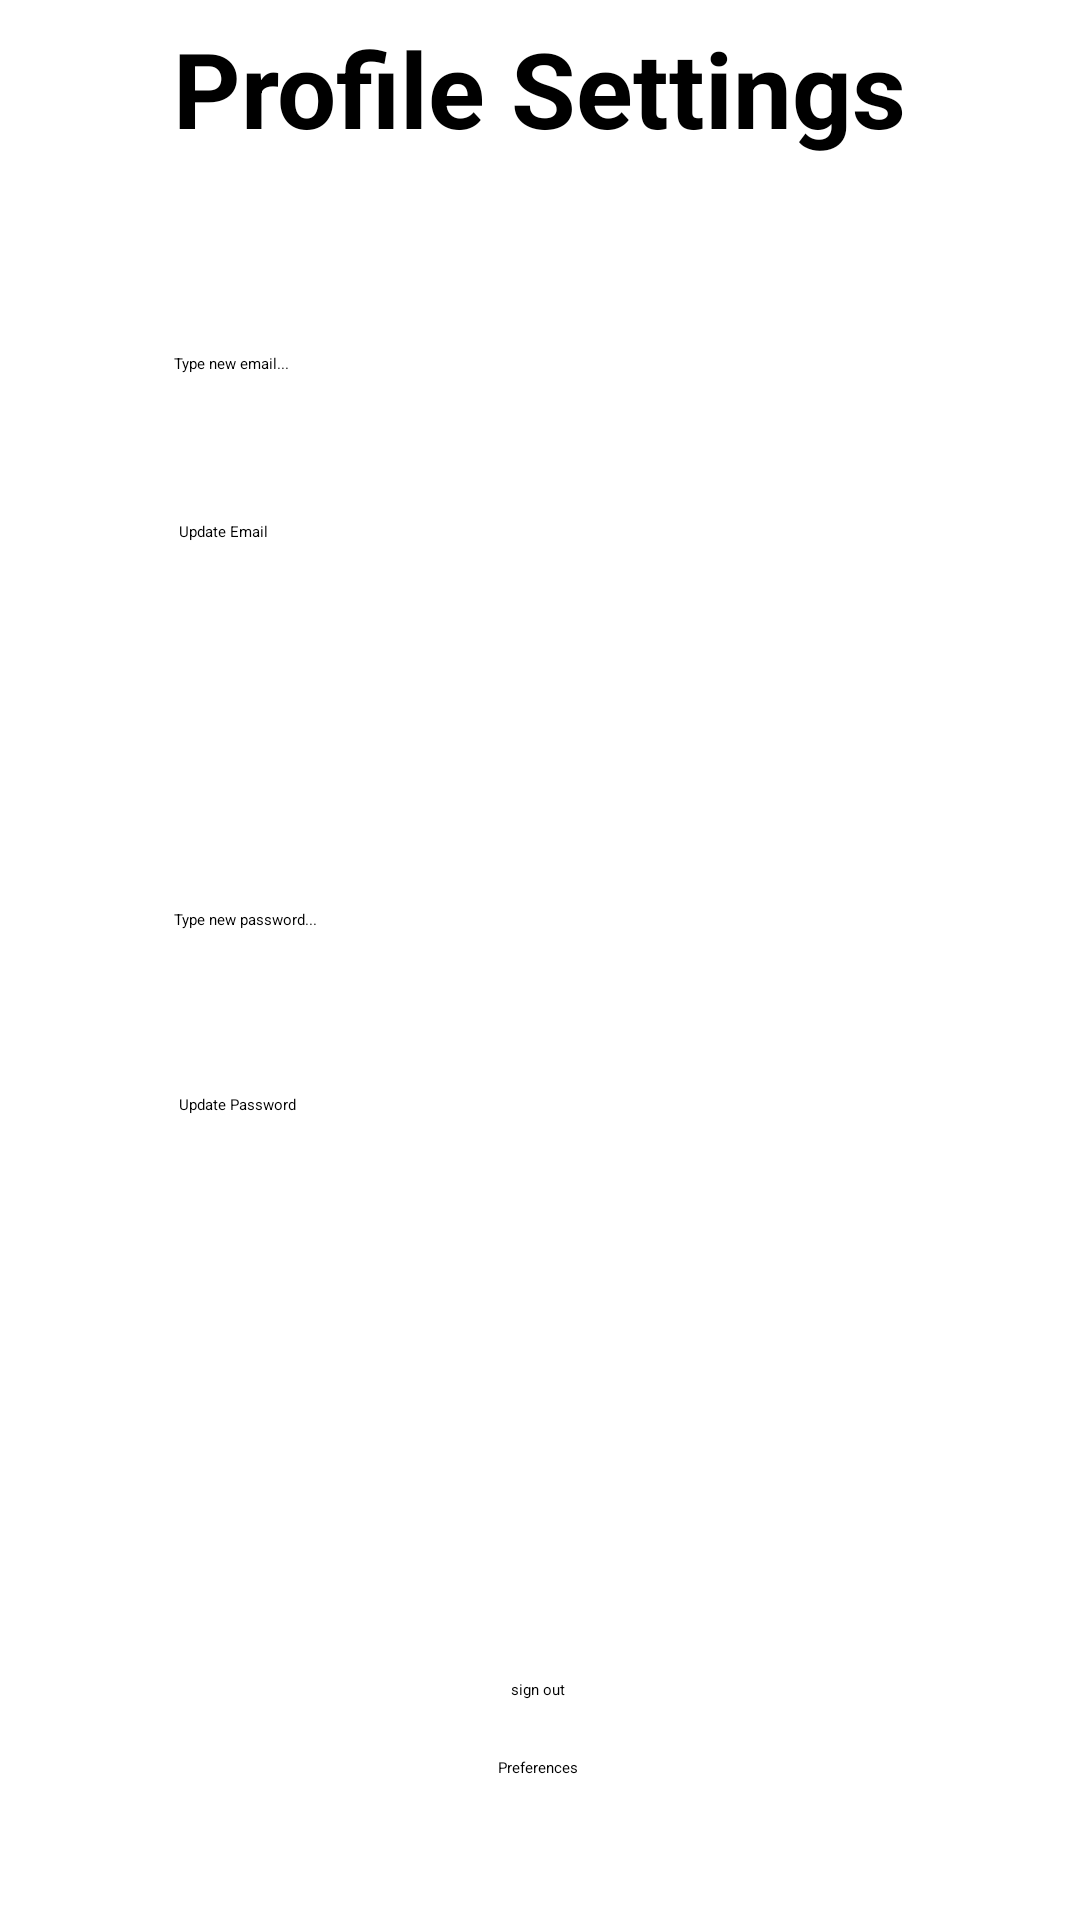

Here is an Android app screen rendered from its layout file. Give the layout XML and the strings, colors and styles it references.
<!-- AndroidManifest.xml: application theme Theme.BottomNavigation -->
<!-- res/layout/fragment_profile.xml -->
<?xml version="1.0" encoding="utf-8"?>
<androidx.constraintlayout.widget.ConstraintLayout xmlns:android="http://schemas.android.com/apk/res/android"
    xmlns:app="http://schemas.android.com/apk/res-auto"
    xmlns:tools="http://schemas.android.com/tools"
    android:layout_width="match_parent"
    android:layout_height="match_parent"
    tools:context=".ui.profile.ProfileFragment">


    <EditText
        android:id="@+id/etUpdEmail"
        android:layout_width="241dp"
        android:layout_height="48dp"
        android:hint="Type new email..."
        app:layout_constraintBottom_toBottomOf="parent"
        app:layout_constraintEnd_toEndOf="parent"
        app:layout_constraintHorizontal_bias="0.488"
        app:layout_constraintStart_toStartOf="parent"
        app:layout_constraintTop_toTopOf="parent"
        app:layout_constraintVertical_bias="0.199" />

    <EditText
        android:id="@+id/etUpdPass"
        android:layout_width="241dp"
        android:layout_height="48dp"
        android:hint="Type new password..."
        app:layout_constraintBottom_toBottomOf="parent"
        app:layout_constraintEnd_toEndOf="parent"
        app:layout_constraintHorizontal_bias="0.488"
        app:layout_constraintStart_toStartOf="parent"
        app:layout_constraintTop_toTopOf="parent"
        app:layout_constraintVertical_bias="0.512"
        tools:ignore="SpeakableTextPresentCheck" />

    <Button
        android:id="@+id/updatePass_btn"
        android:layout_width="241dp"
        android:layout_height="48dp"
        android:layout_marginTop="8dp"
        android:text="Update Password"
        app:layout_constraintBottom_toBottomOf="parent"
        app:layout_constraintEnd_toEndOf="parent"
        app:layout_constraintStart_toStartOf="parent"
        app:layout_constraintTop_toBottomOf="@+id/etUpdPass"
        app:layout_constraintVertical_bias="0.025" />

    <TextView
        android:id="@+id/textView3"
        android:layout_width="wrap_content"
        android:layout_height="wrap_content"
        android:text="Profile Settings"
        android:textSize="35dp"
        android:textStyle="bold"
        app:layout_constraintBottom_toBottomOf="parent"
        app:layout_constraintEnd_toEndOf="parent"
        app:layout_constraintStart_toStartOf="parent"
        app:layout_constraintTop_toTopOf="parent"
        app:layout_constraintVertical_bias="0.01" />

    <Button
        android:id="@+id/updateEmail_btn"
        android:layout_width="241dp"
        android:layout_height="48dp"
        android:layout_marginTop="8dp"
        android:text="Update Email"
        app:layout_constraintBottom_toBottomOf="parent"
        app:layout_constraintEnd_toEndOf="parent"
        app:layout_constraintStart_toStartOf="parent"
        app:layout_constraintTop_toBottomOf="@+id/etUpdEmail"
        app:layout_constraintVertical_bias="0.0" />

    <Button
        android:id="@+id/button3"
        android:layout_width="wrap_content"
        android:layout_height="wrap_content"
        android:text="Preferences"
        app:layout_constraintBottom_toBottomOf="parent"
        app:layout_constraintEnd_toEndOf="parent"
        app:layout_constraintHorizontal_bias="0.498"
        app:layout_constraintStart_toStartOf="parent"
        app:layout_constraintTop_toTopOf="parent"
        app:layout_constraintVertical_bias="0.925" />

    <Button
        android:id="@+id/button_sgnout"
        android:layout_width="wrap_content"
        android:layout_height="wrap_content"
        android:text="sign out"
        app:layout_constraintBottom_toTopOf="@+id/button3"
        app:layout_constraintEnd_toEndOf="parent"
        app:layout_constraintHorizontal_bias="0.498"
        app:layout_constraintStart_toStartOf="parent"
        app:layout_constraintTop_toBottomOf="@+id/updatePass_btn"
        app:layout_constraintVertical_bias="0.886" />

</androidx.constraintlayout.widget.ConstraintLayout>
<!-- resources referenced by this layout -->
<resources>

</resources>
